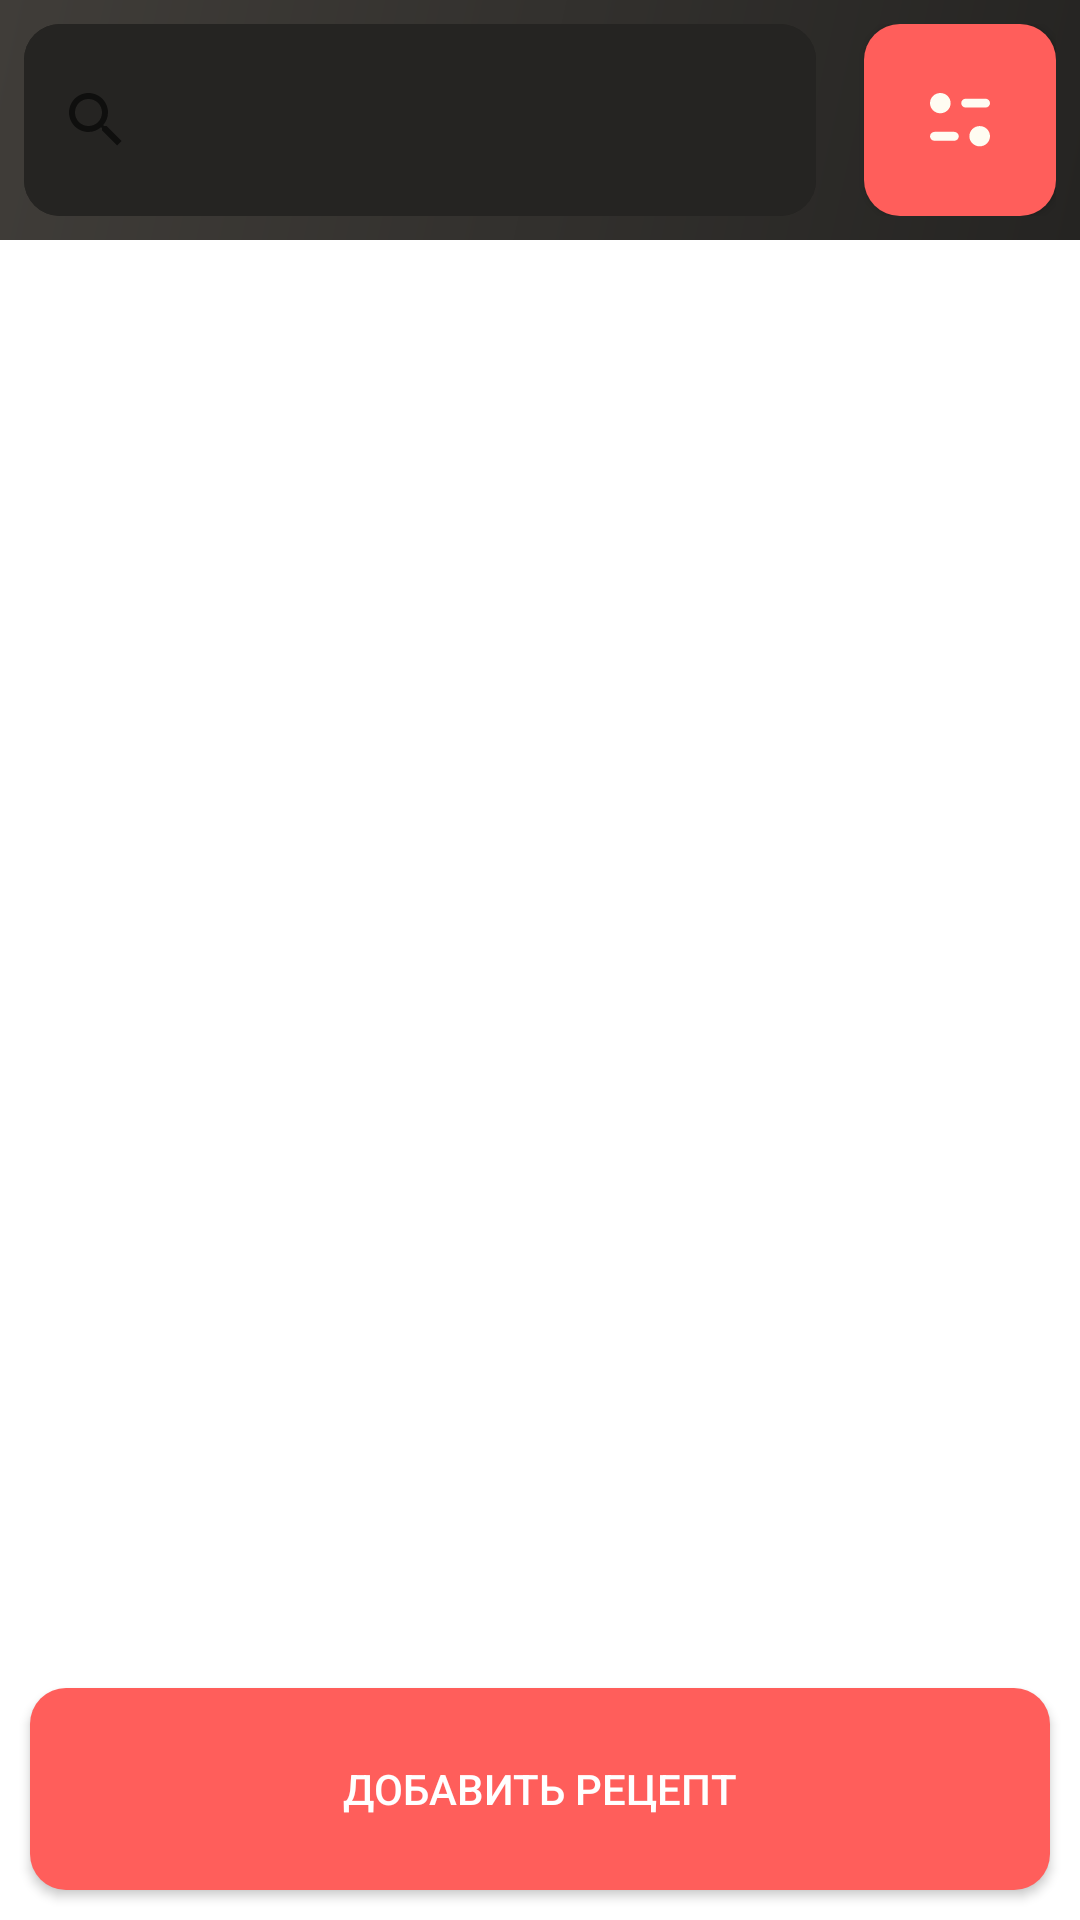

Here is an Android app screen rendered from its layout file. Give the layout XML and the strings, colors and styles it references.
<!-- AndroidManifest.xml: application theme Theme.RecipeBook -->
<!-- res/layout/fragment_search.xml -->
<?xml version="1.0" encoding="utf-8"?>
<androidx.constraintlayout.widget.ConstraintLayout xmlns:android="http://schemas.android.com/apk/res/android"
    xmlns:app="http://schemas.android.com/apk/res-auto"
    xmlns:tools="http://schemas.android.com/tools"
    android:layout_width="match_parent"
    android:layout_height="match_parent"
    tools:context=".ui.search.SearchFragment">

    <androidx.constraintlayout.widget.ConstraintLayout
        android:id="@+id/container"
        android:theme="@style/AppContainerViewStyle"
        android:layout_width="0dp"
        android:layout_height="wrap_content"
        android:padding="8dp"
        app:layout_constraintBottom_toTopOf="@id/recyclerView"
        app:layout_constraintEnd_toEndOf="parent"
        app:layout_constraintStart_toStartOf="parent"
        app:layout_constraintTop_toTopOf="parent"
        app:layout_constraintVertical_weight="0.2">

        <androidx.appcompat.widget.SearchView
            android:id="@+id/searchView"
            android:layout_width="0dp"
            android:layout_height="64dp"
            android:layout_marginEnd="16dp"
            android:iconifiedByDefault="false"
            android:queryHint="@string/search_recipe"
            android:searchIcon="@drawable/search_white_icon"
            app:layout_constraintBottom_toBottomOf="parent"
            app:layout_constraintEnd_toStartOf="@id/imageButton"
            app:layout_constraintStart_toStartOf="parent"
            app:layout_constraintTop_toTopOf="parent"
            app:theme="@style/AppSearchViewStyle" />

        <ImageButton
            android:id="@+id/imageButton"
            android:layout_width="64dp"
            android:layout_height="64dp"
            android:background="@drawable/button_background"
            android:theme="@style/AppButtonViewStyle"
            android:src="@drawable/filter_icon"
            app:layout_constraintBottom_toBottomOf="parent"
            app:layout_constraintEnd_toEndOf="parent"
            app:layout_constraintStart_toEndOf="@id/searchView"
            app:layout_constraintTop_toTopOf="parent" />

    </androidx.constraintlayout.widget.ConstraintLayout>

    <Button
        android:id="@+id/addRecipeButton"
        android:layout_width="0dp"
        android:layout_height="0dp"
        android:text="@string/add_recipe_button"
        android:textAlignment="center"
        android:textSize="14sp"
        android:background="@drawable/button_background"
        android:theme="@style/AppButtonViewStyle"
        android:layout_marginVertical="10dp"
        android:layout_marginHorizontal="10dp"
        app:layout_constraintBottom_toBottomOf="parent"
        app:layout_constraintEnd_toEndOf="parent"
        app:layout_constraintStart_toStartOf="parent"
        app:layout_constraintTop_toBottomOf="@id/recyclerView"
        app:layout_constraintVertical_weight="0.1"/>

    <androidx.recyclerview.widget.RecyclerView
        android:id="@+id/recyclerView"
        android:layout_width="0dp"
        android:layout_height="0dp"
        android:layout_marginHorizontal="10dp"
        app:layoutManager="androidx.recyclerview.widget.LinearLayoutManager"
        app:layout_constraintBottom_toTopOf="@id/addRecipeButton"
        app:layout_constraintEnd_toEndOf="parent"
        app:layout_constraintHorizontal_bias="0.473"
        app:layout_constraintStart_toStartOf="parent"
        app:layout_constraintTop_toBottomOf="@id/container"
        app:layout_constraintVertical_weight="0.7" />

</androidx.constraintlayout.widget.ConstraintLayout>
<!-- resources referenced by this layout -->
<resources>
  <!-- drawable button_background (drawable) -->
  <?xml version="1.0" encoding="utf-8"?>
  <shape xmlns:android="http://schemas.android.com/apk/res/android"
      android:shape="rectangle">
      <solid android:color="@color/red_500"/>
      <corners android:radius="12dp"/> 
  </shape>
  <!-- drawable search_white_icon (drawable) -->
  <vector xmlns:android="http://schemas.android.com/apk/res/android"
      android:width="24dp"
      android:height="24dp"
      android:viewportWidth="24"
      android:viewportHeight="24">
      <path
          android:pathData="M11.5,21C16.747,21 21,16.747 21,11.5C21,6.253 16.747,2 11.5,2C6.253,2 2,6.253 2,11.5C2,16.747 6.253,21 11.5,21Z"
          android:fillColor="#FFFCF2"/>
      <path
          android:pathData="M21.301,21.999C21.121,21.999 20.941,21.929 20.81,21.799L18.951,19.939C18.681,19.669 18.681,19.229 18.951,18.949C19.221,18.679 19.66,18.679 19.941,18.949L21.801,20.809C22.07,21.079 22.07,21.519 21.801,21.799C21.66,21.929 21.48,21.999 21.301,21.999Z"
          android:fillColor="#FFFCF2"/>
  </vector>
  <string name="add_recipe_button">Добавить рецепт</string>
  <string name="search_recipe">Найти рецепт</string>
  <style name="AppButtonViewStyle" parent="Widget.AppCompat.Button">
          <item name="android:textColor">#FFFFFF</item>
          <item name="android:textColorHint">#CCCCCC</item>
          <item name="android:background">@drawable/button_background</item>
      </style>
  <style name="AppContainerViewStyle">
          <item name="android:background">@drawable/gradient_background</item>
      </style>
  <style name="AppSearchViewStyle" parent="Widget.AppCompat.SearchView">
          <item name="android:textColor">#FFFFFF</item>
          <item name="android:textColorHint">#A2A2A2</item>
          <item name="android:background">@drawable/searchview_background</item>
      </style>
  <style name="Theme.RecipeBook" parent="Theme.MaterialComponents.DayNight.DarkActionBar">
          
          <item name="colorPrimary">@color/red_500</item>
          <item name="colorPrimaryVariant">@color/red_700</item>
          <item name="colorOnPrimary">@color/white</item>
          
          <item name="colorSecondary">@color/teal_200</item>
          <item name="colorSecondaryVariant">@color/teal_700</item>
          <item name="colorOnSecondary">@color/black</item>
          
          <item name="android:statusBarColor">?attr/colorPrimaryVariant</item>
          
      </style>
  <color name="red_500">#FF5E5B</color>
  <!-- drawable gradient_background (drawable) -->
  <?xml version="1.0" encoding="utf-8"?>
  <shape xmlns:android="http://schemas.android.com/apk/res/android" android:shape="rectangle">
      <gradient android:angle="135" android:endColor="#403D39" android:startColor="#252422" android:type="linear" />
      <corners android:radius="0dp"/>
  </shape>
  <!-- drawable searchview_background (drawable) -->
  <?xml version="1.0" encoding="utf-8"?>
  <shape xmlns:android="http://schemas.android.com/apk/res/android"
      android:shape="rectangle">
      <solid android:color="#252422"/> 
      <corners android:radius="12dp"/> 
  </shape>
  <color name="red_700">#FD403C</color>
  <color name="white">#FFFCF2</color>
  <color name="teal_200">#FF03DAC5</color>
  <color name="teal_700">#FF018786</color>
  <color name="black">#FF000000</color>
</resources>
